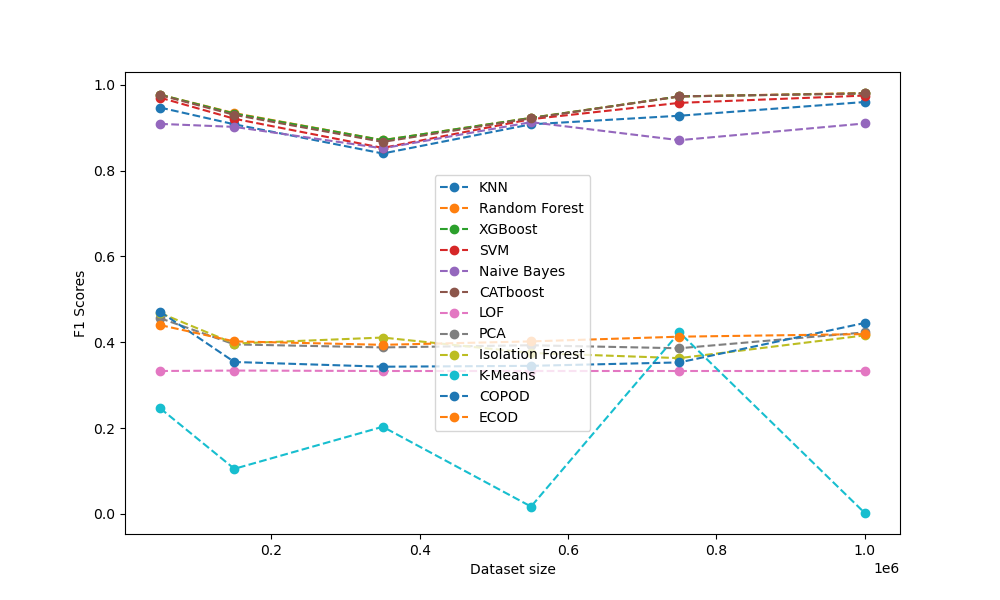

Data behind this chart, as committed beside it:
KNN, Random Forest, XGBoost, SVM, Naive Bayes, CATboost, LOF, PCA, Isolation Forest, K-Means, COPOD, ECOD
0.947, 0.977, 0.977, 0.97, 0.909, 0.976, 0.333, 0.456, 0.468, 0.246, 0.471, 0.44
0.908, 0.934, 0.933, 0.921, 0.902, 0.93, 0.334, 0.395, 0.397, 0.105, 0.354, 0.402
0.84, 0.871, 0.871, 0.853, 0.852, 0.867, 0.333, 0.388, 0.411, 0.203, 0.343, 0.394
0.908, 0.923, 0.923, 0.92, 0.913, 0.922, 0.333, 0.393, 0.375, 0.017, 0.345, 0.402
0.928, 0.973, 0.973, 0.958, 0.871, 0.973, 0.333, 0.386, 0.363, 0.423, 0.353, 0.413
0.96, 0.981, 0.98, 0.975, 0.91, 0.98, 0.333, 0.423, 0.416, 0.002, 0.445, 0.419
